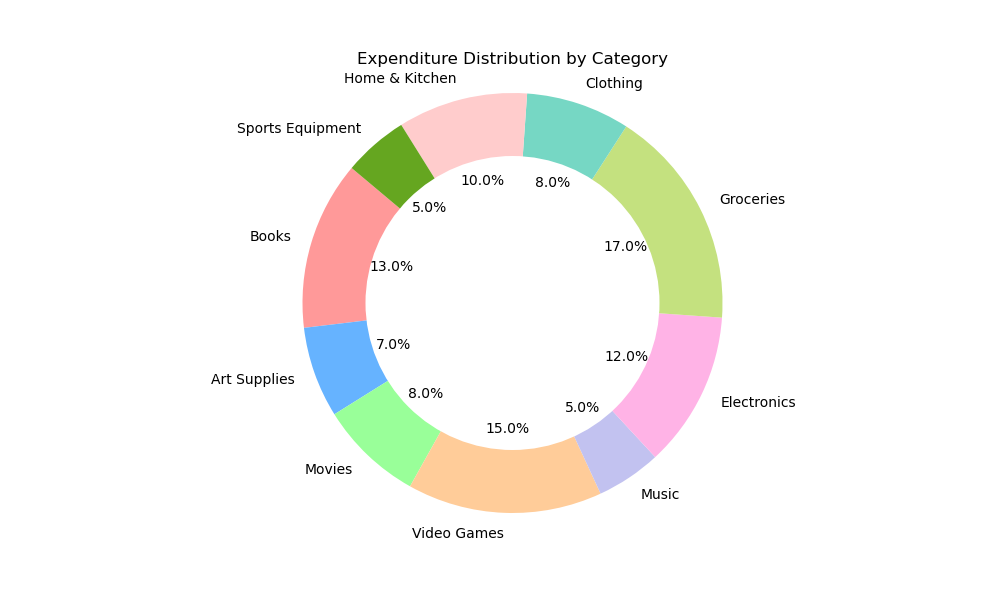

The data file committed next to this chart (first rows):
Category, Value
Books, 13
Art Supplies, 7
Movies, 8
Video Games, 15
Music, 5
Electronics, 12
Groceries, 17
Clothing, 8
Home & Kitchen, 10
Sports Equipment, 5
